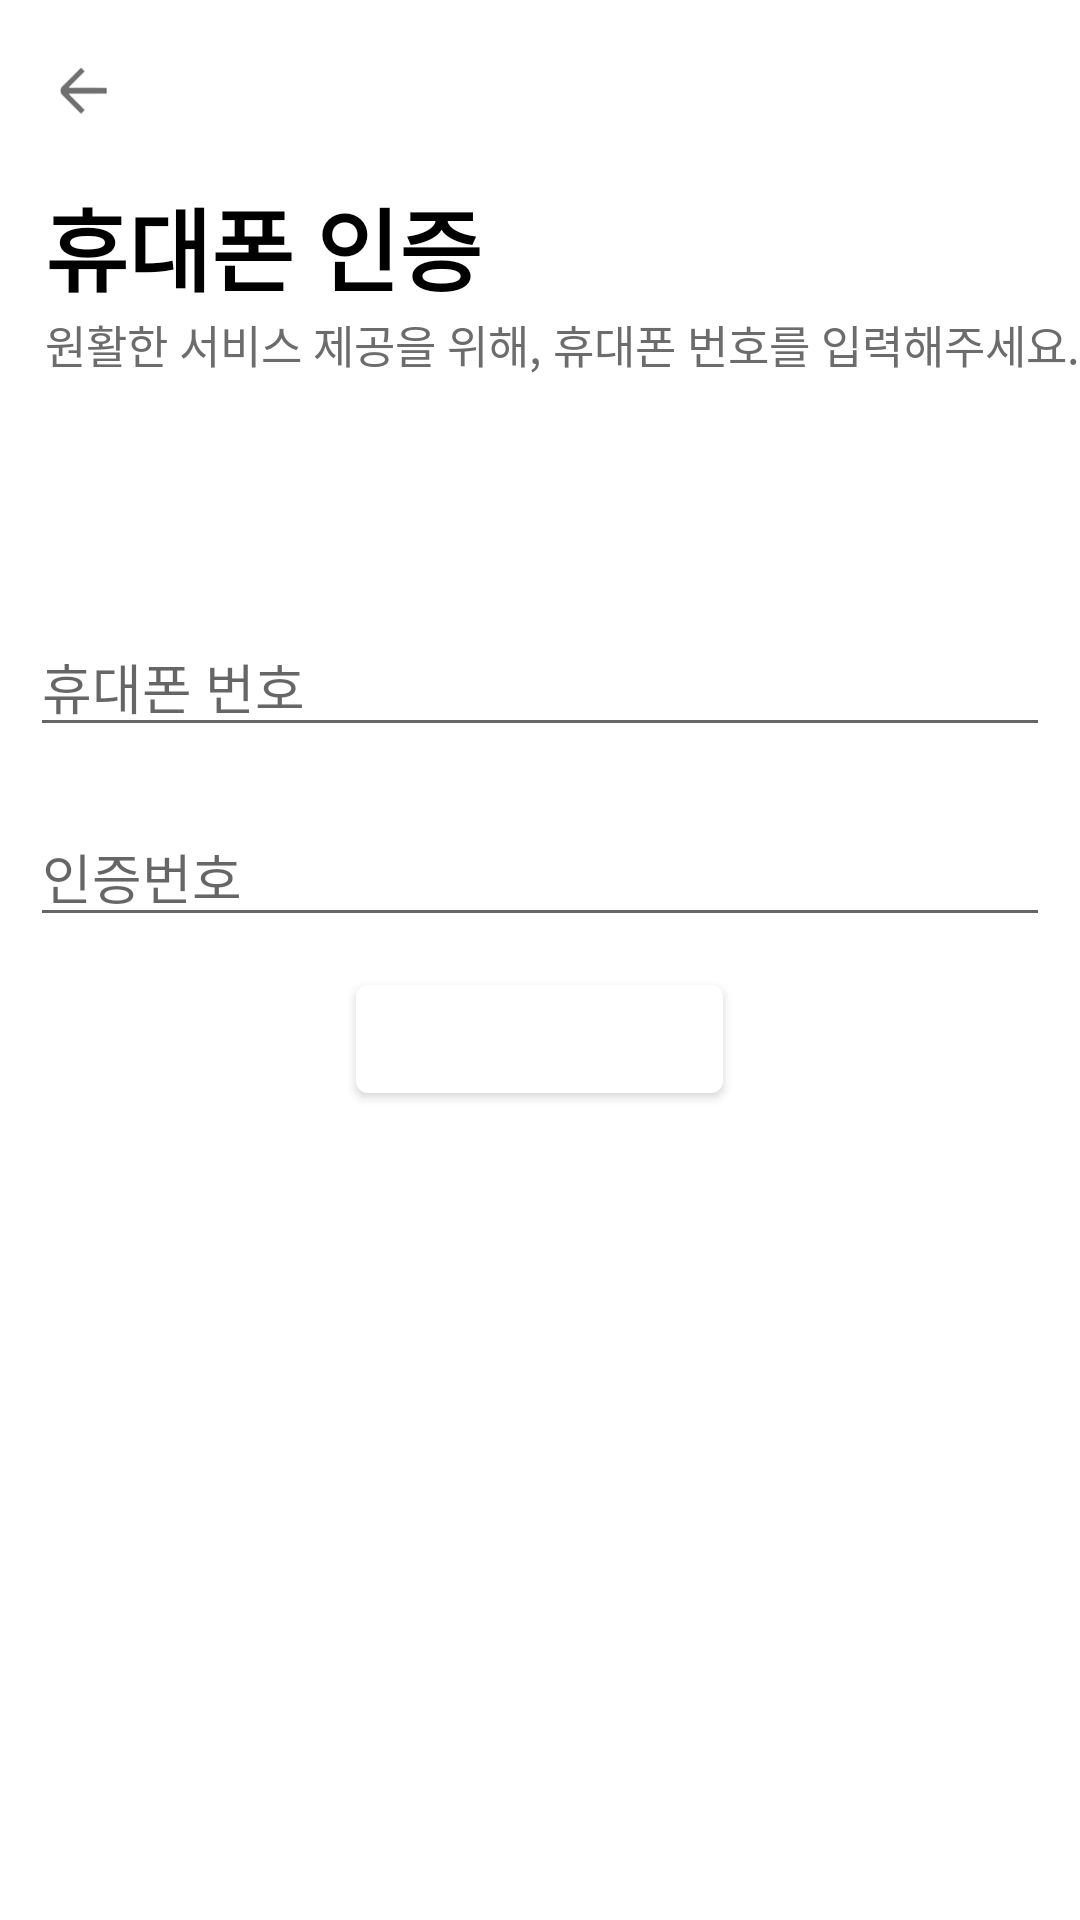

Produce the Android XML layout that renders to this screen, including the resource entries it uses.
<!-- AndroidManifest.xml: activity theme AppTheme.NoActionBar -->
<!-- res/layout/activity_phone_certification.xml -->
<?xml version="1.0" encoding="utf-8"?>
<LinearLayout
    xmlns:android="http://schemas.android.com/apk/res/android"
    android:layout_width="match_parent"
    android:layout_height="match_parent"
    android:background="#FFFFFF"
    android:orientation="vertical">

    <FrameLayout
        android:layout_width="match_parent"
        android:layout_height="60dp">

        <ImageView
            android:id="@+id/phone_back_btn"
            android:layout_width="35dp"
            android:layout_height="35dp"
            android:layout_gravity="center_vertical"
            android:layout_margin="10dp"
            android:src="@drawable/btn_back" />

    </FrameLayout>

    <TextView
        android:layout_width="wrap_content"
        android:layout_height="wrap_content"
        android:layout_marginStart="15dp"
        android:text="휴대폰 인증"
        android:textAppearance="@style/TextAppearance.AppCompat.Display1"
        android:textColor="#000000"
        android:textSize="30sp"
        android:textStyle="bold" />

    <TextView
        android:layout_width="wrap_content"
        android:layout_height="wrap_content"
        android:layout_marginStart="15dp"
        android:text="원활한 서비스 제공을 위해, 휴대폰 번호를 입력해주세요."
        android:textColor="#6C6C6C"
        android:textSize="15sp" />

    <Space
        android:layout_width="match_parent"
        android:layout_height="70dp" />

    <EditText
        android:id="@+id/edit_phone_num"
        android:layout_width="match_parent"
        android:layout_height="wrap_content"
        android:ems="10"
        android:inputType="phone"
        android:hint="휴대폰 번호"
        android:layout_margin="10dp"/>

    <EditText
        android:id="@+id/edit_pwd"
        android:layout_width="match_parent"
        android:layout_height="wrap_content"
        android:ems="10"
        android:inputType="phone"
        android:hint="인증번호"
        android:layout_margin="10dp"/>

    <Button
        android:id="@+id/phone_send_num_btn"
        android:layout_width="wrap_content"
        android:layout_height="wrap_content"
        android:layout_gravity="center"
        android:text="인증번호 발송" />

</LinearLayout>
<!-- resources referenced by this layout -->
<resources>
  <!-- drawable btn_back: png bitmap (drawable, 2109 bytes) -->
  <style name="AppTheme.NoActionBar">
  
          <item name="windowActionBar">false</item>
  
          <item name="windowNoTitle">true</item>
  
      </style>
</resources>
